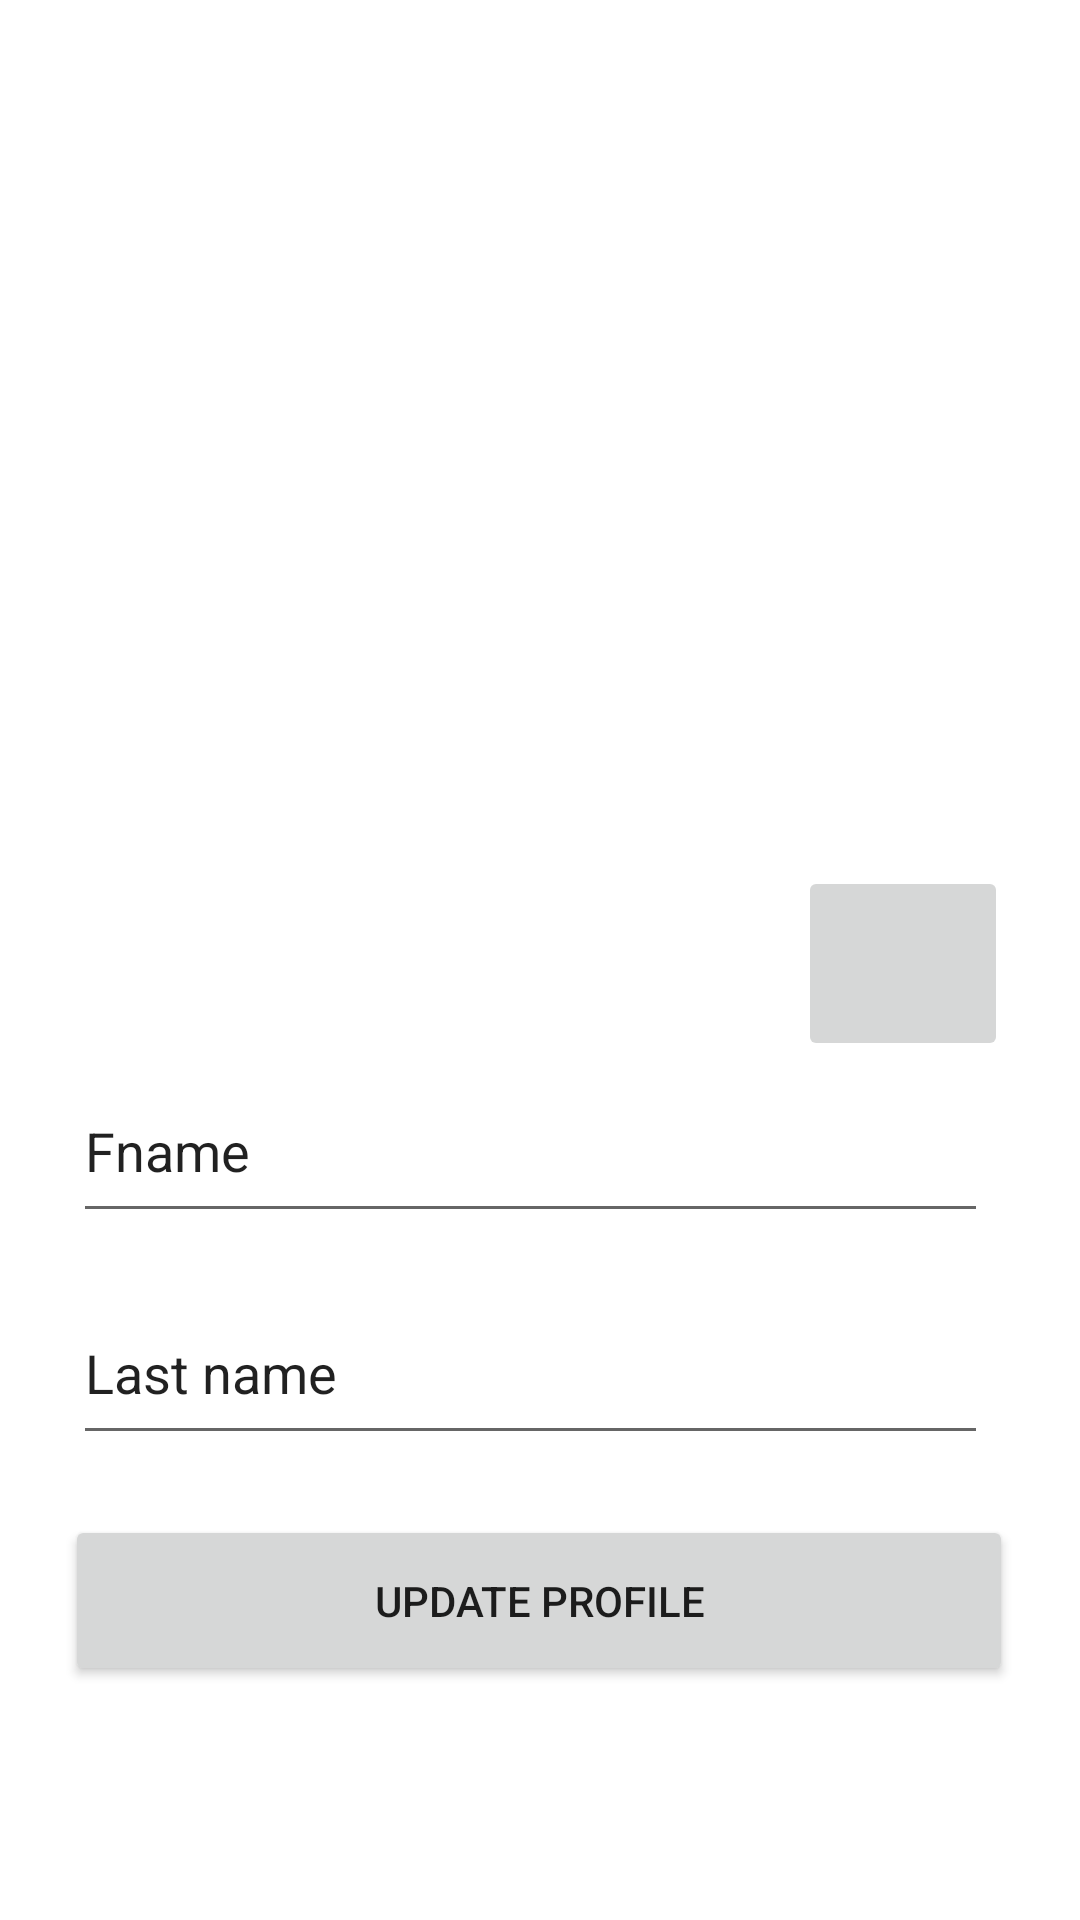

Produce the Android XML layout that renders to this screen, including the resource entries it uses.
<!-- AndroidManifest.xml: application theme Theme.Softmandu -->
<!-- res/layout/fragment_notifications.xml -->
<?xml version="1.0" encoding="utf-8"?>
<androidx.constraintlayout.widget.ConstraintLayout xmlns:android="http://schemas.android.com/apk/res/android"
    xmlns:app="http://schemas.android.com/apk/res-auto"
    xmlns:tools="http://schemas.android.com/tools"
    android:layout_width="match_parent"
    android:layout_height="match_parent"
    tools:context=".activities.ui.notifications.NotificationsFragment">


    <ImageView
        android:id="@+id/imgUser"
        android:layout_width="match_parent"
        android:layout_height="321dp"
        app:layout_constraintEnd_toEndOf="parent"
        app:layout_constraintHorizontal_bias="0.493"
        app:layout_constraintStart_toStartOf="parent"
        app:layout_constraintTop_toTopOf="parent"
        tools:src="@drawable/noimg" />

    <EditText
        android:id="@+id/etFname"
        android:layout_width="305dp"
        android:layout_height="58dp"
        android:layout_marginTop="32dp"
        android:ems="10"
        android:inputType="textPersonName"
        android:text="Fname"
        app:layout_constraintEnd_toEndOf="parent"
        app:layout_constraintHorizontal_bias="0.443"
        app:layout_constraintStart_toStartOf="parent"
        app:layout_constraintTop_toBottomOf="@+id/imgUser" />

    <EditText
        android:id="@+id/etLname"
        android:layout_width="305dp"
        android:layout_height="58dp"
        android:layout_marginTop="16dp"
        android:ems="10"
        android:inputType="textPersonName"
        android:text="Last name"
        app:layout_constraintEnd_toEndOf="parent"
        app:layout_constraintHorizontal_bias="0.443"
        app:layout_constraintStart_toStartOf="parent"
        app:layout_constraintTop_toBottomOf="@+id/etFname" />

    <Button
        android:id="@+id/btnUpdateUser"
        android:layout_width="316dp"
        android:layout_height="57dp"
        android:layout_marginTop="20dp"
        android:text="Update Profile"
        app:layout_constraintEnd_toEndOf="parent"
        app:layout_constraintHorizontal_bias="0.494"
        app:layout_constraintStart_toStartOf="parent"
        app:layout_constraintTop_toBottomOf="@+id/etLname" />

    <ImageButton
        android:id="@+id/imgChooseImage"
        android:layout_width="70dp"
        android:layout_height="65dp"
        android:layout_marginEnd="24dp"
        android:layout_marginRight="24dp"
        android:src="@drawable/add_photo"
        app:layout_constraintBottom_toBottomOf="@+id/imgUser"
        app:layout_constraintEnd_toEndOf="parent"
        app:layout_constraintTop_toBottomOf="@+id/imgUser"
        app:layout_constraintVertical_bias="0.255" />
</androidx.constraintlayout.widget.ConstraintLayout>
<!-- resources referenced by this layout -->
<resources>
  <style name="Theme.Softmandu" parent="Theme.MaterialComponents.Light.NoActionBar">
          
          <item name="colorPrimary">@color/purple_500</item>
          <item name="colorPrimaryVariant">@color/purple_700</item>
          <item name="colorOnPrimary">@color/white</item>
          
          <item name="colorSecondary">@color/teal_200</item>
          <item name="colorSecondaryVariant">@color/teal_700</item>
          <item name="colorOnSecondary">@color/black</item>
          
          <item name="android:statusBarColor" tools:targetApi="l">?attr/colorPrimaryVariant</item>
  
  
  
  
          
      </style>
  <!-- not gathered from this repository: default colours our renderer supplied (Android Studio template values) -->
  <color name="purple_500">#FF6200EE</color>
  <color name="purple_700">#FF3700B3</color>
  <color name="teal_200">#FF03DAC5</color>
  <color name="teal_700">#FF018786</color>
  <color name="black">#FF000000</color>
  <color name="white">#FFFFFFFF</color>
</resources>
